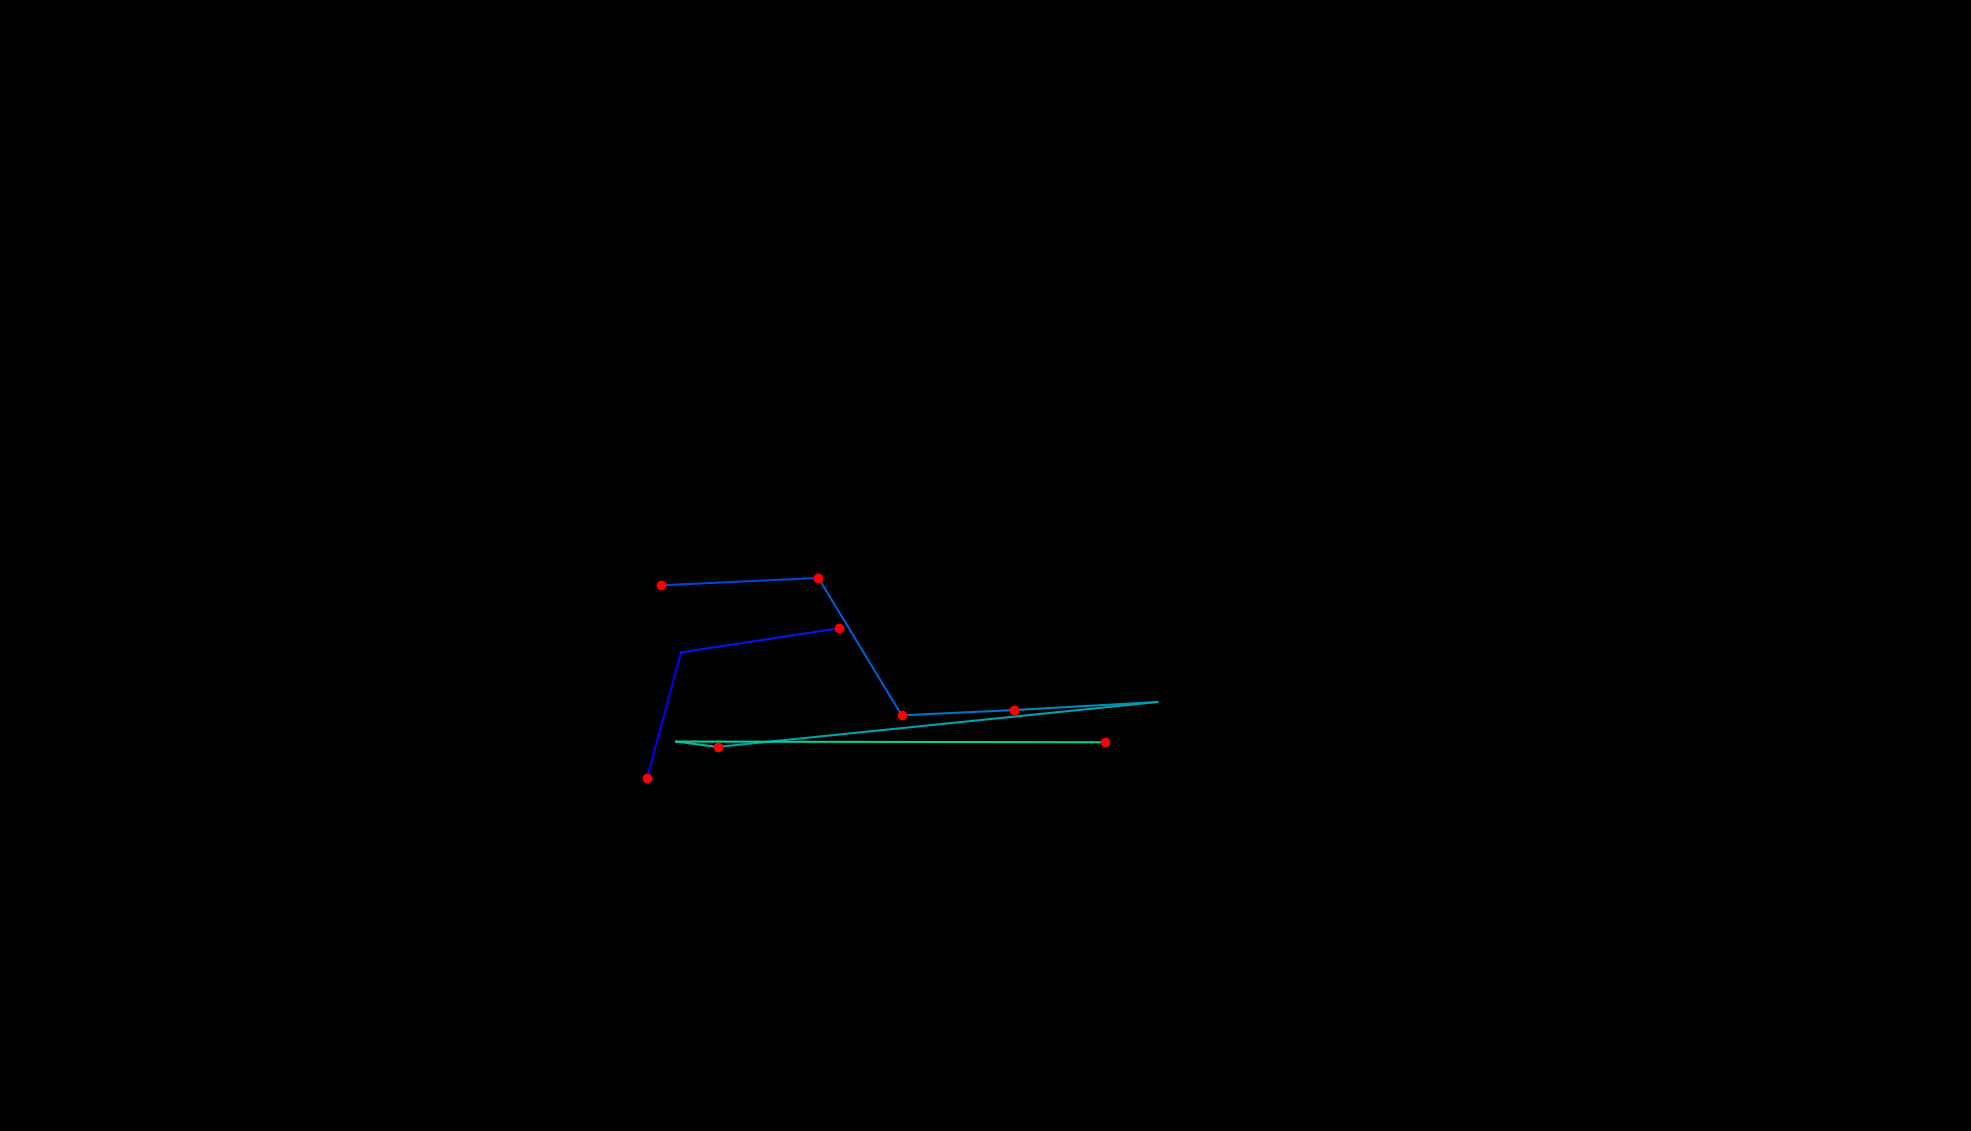

Source data for this figure (header and first rows):
, fixation_id, timestamp, avg_gaze_x, avg_gaze_y, duration
0, 71.0, 17980, 840.4, 458.6, 204.9
1, 72.0, 18474, 884.4, 621.5, 24.1
2, 73.0, 18522, 1090, 652.9, 229
3, 80.0, 20149, 857.8, 708.7, 180.8
4, 81.0, 20414, 1063, 718.2, 229
5, 82.0, 20667, 1171, 539.8, 216.9
6, 83.0, 20920, 1317, 546.7, 180.8
7, 84.0, 21161, 1503, 557.2, 108.5
8, 85.0, 21463, 931.8, 498.8, 132.6
9, 86.0, 21619, 878, 505.8, 108.5
10, 87.0, 21812, 1435, 504.8, 180.8
